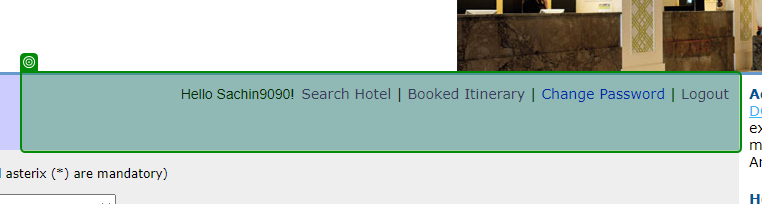
Task: Test Automation Project
Workflow: TC_101

Step 1: check the table cell in window 'Adactin.com - Search Hotel' (chrome.exe)
